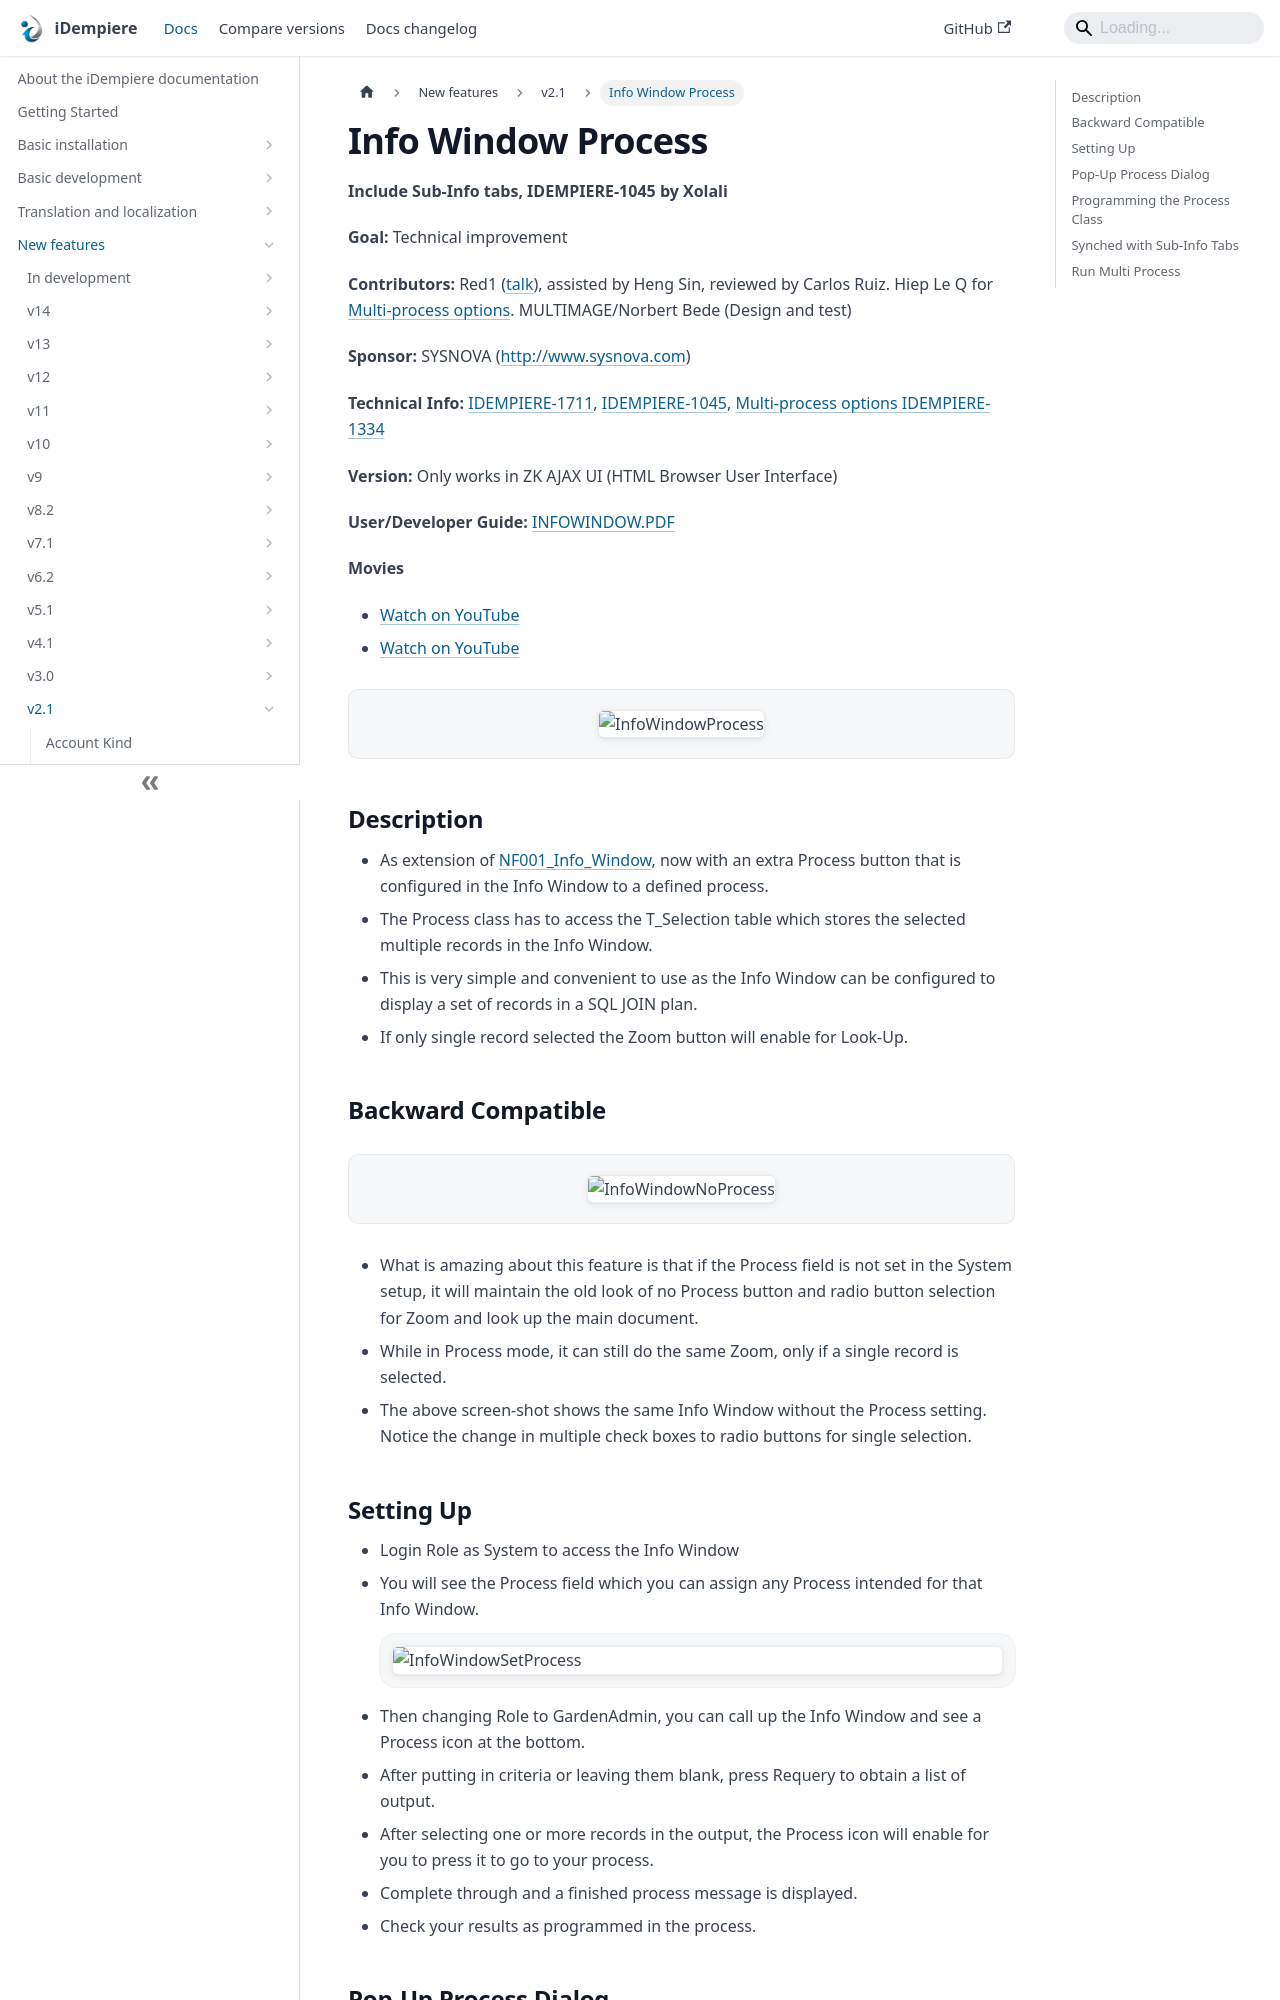

repository: idempiere/idempiere.github.io · page: docs/new-features/v2.1/info-window-process.html · generator: docusaurus

---
sidebar_position: 34
sidebar_label: "Info Window Process"
description: "Info Window Process: a New Feature in iDempiere 2.1."
tags: [technical]
---
# Info Window Process

**Include Sub-Info tabs, IDEMPIERE-1045 by Xolali**

**Goal:** Technical improvement

**Contributors:** Red1 ([talk](https://wiki.idempiere.org/en/User_talk:Red1)), assisted by Heng Sin, reviewed by Carlos Ruiz. Hiep Le Q for [Multi-process options](http://idempiere.atlassian.net/browse/IDEMPIERE-1334). MULTIMAGE/Norbert Bede (Design and test)

**Sponsor:** SYSNOVA (http://www.sysnova.com)

**Technical Info:** [IDEMPIERE-1711](http://idempiere.atlassian.net/browse/IDEMPIERE-1711), [IDEMPIERE-1045](http://idempiere.atlassian.net/browse/IDEMPIERE-1045), [Multi-process options IDEMPIERE-1334](http://idempiere.atlassian.net/browse/IDEMPIERE-1334)

**Version:** Only works in ZK AJAX UI (HTML Browser User Interface)

**User/Developer Guide:** [INFOWINDOW.PDF](http://sourceforge.net/projects/red1/files/ADempiere%20PDFs/InfoWindow.pdf/download)

**Movies**
- [Watch on YouTube](https://www.youtube.com/watch?v=MHj7Nl2ZXp8)
- [Watch on YouTube](https://www.youtube.com/watch?v=6lp3n8jKBPw)

![InfoWindowProcess](pathname:///img/new-features/v2.1/InfoWindowProcess.jpg)

## Description
- As extension of [NF001_Info_Window](/docs/new-features/v1.0/info-window), now with an extra Process button that is configured in the Info Window to a defined process.
- The Process class has to access the T_Selection table which stores the selected multiple records in the Info Window.
- This is very simple and convenient to use as the Info Window can be configured to display a set of records in a SQL JOIN plan.
- If only single record selected the Zoom button will enable for Look-Up.

## Backward Compatible
![InfoWindowNoProcess](pathname:///img/new-features/v2.1/InfoWindowNoProcess.png)
- What is amazing about this feature is that if the Process field is not set in the System setup, it will maintain the old look of no Process button and radio button selection for Zoom and look up the main document.
- While in Process mode, it can still do the same Zoom, only if a single record is selected.
- The above screen-shot shows the same Info Window without the Process setting. Notice the change in multiple check boxes to radio buttons for single selection.
